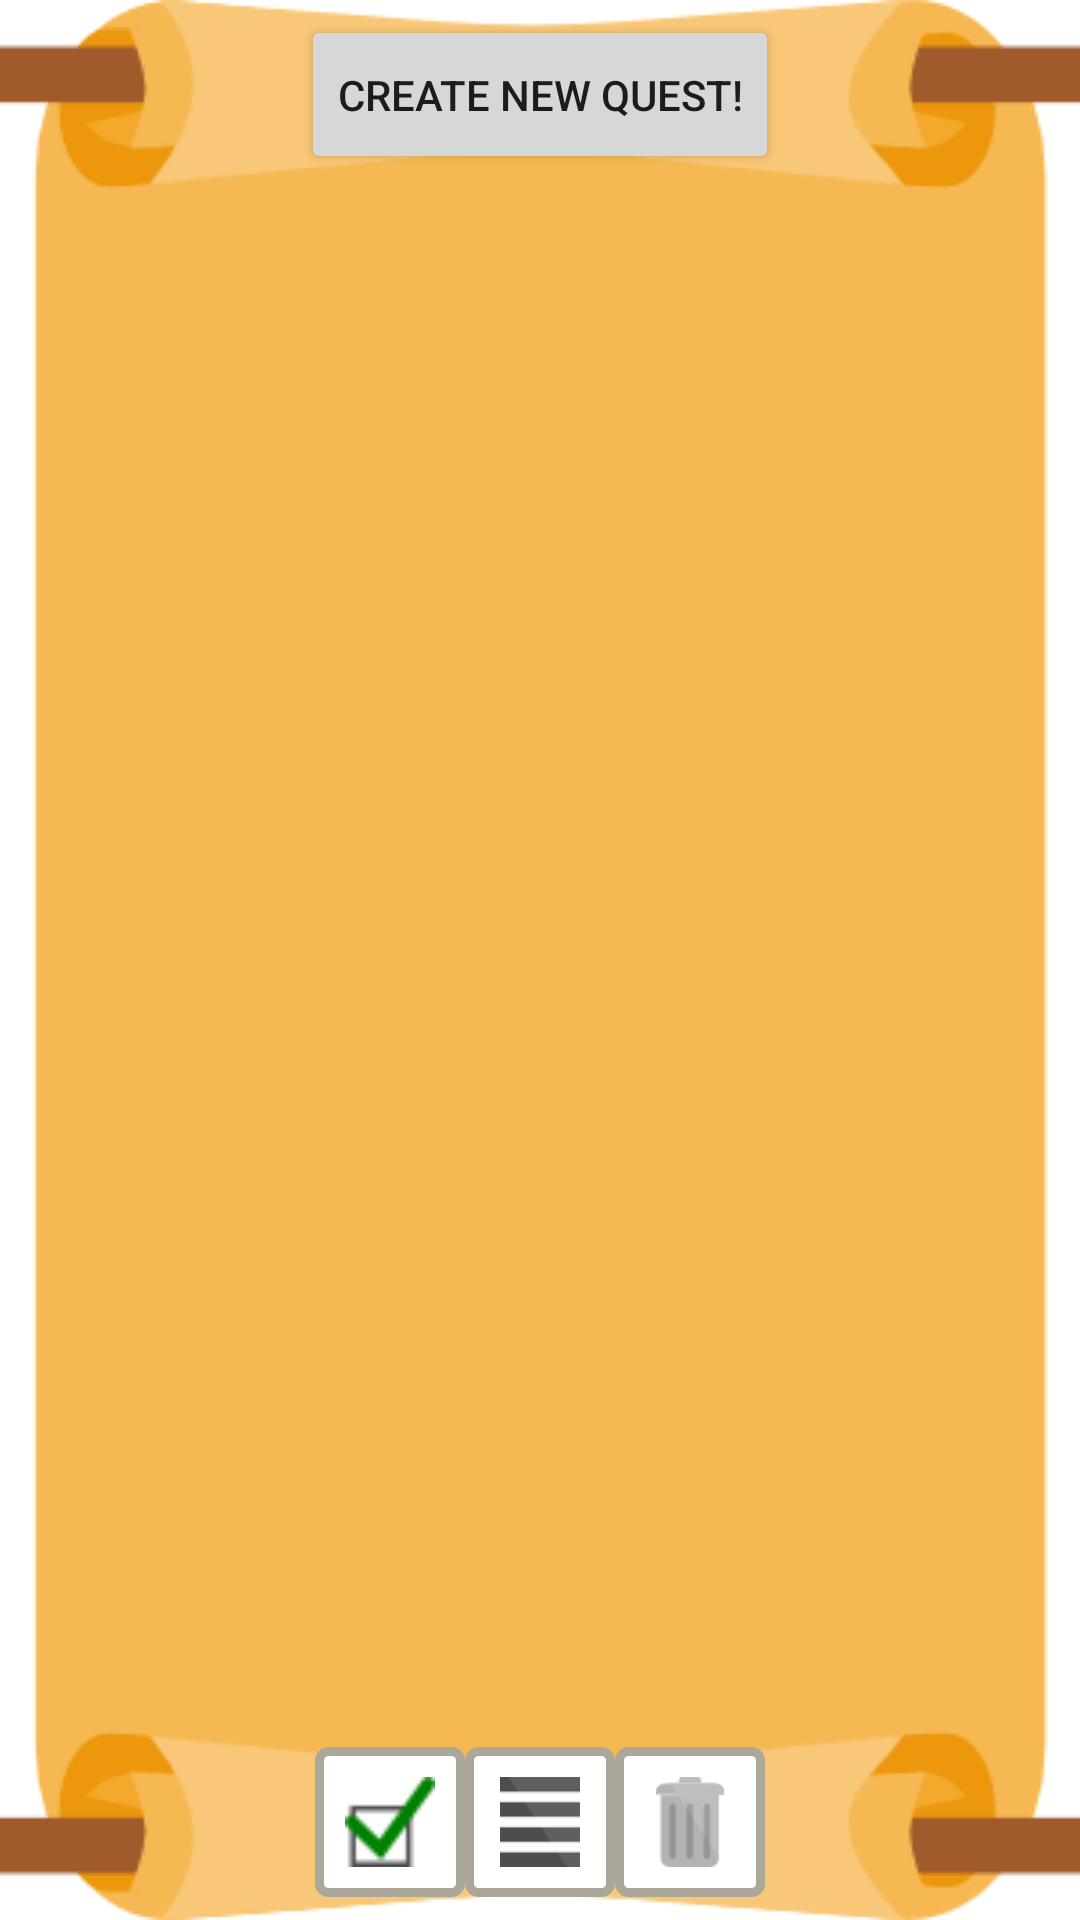

Here is an Android app screen rendered from its layout file. Give the layout XML and the strings, colors and styles it references.
<!-- AndroidManifest.xml: fallback theme Theme.MaterialComponents.DayNight.NoActionBar -->
<!-- res/layout/quest_menu.xml -->
<LinearLayout xmlns:android="http://schemas.android.com/apk/res/android"
    xmlns:tools="http://schemas.android.com/tools"
    android:layout_width="match_parent"
    android:layout_height="match_parent"
    android:background="@drawable/quest_scroll"
    android:gravity="center|top"
    android:paddingBottom="5dp"
    android:paddingLeft="15dp"
    android:paddingRight="15dp"
    android:paddingTop="5dp"
    android:orientation="vertical"
    android:layout_weight="1"
    tools:context=".MainActivity" >

    <Button
        android:id="@+id/createQuestButton"
        style="?android:attr/buttonStyleSmall"
        android:layout_width="wrap_content"
        android:layout_height="wrap_content"
        android:layout_gravity="center_horizontal"
        android:layout_weight="1"
        android:onClick="onClickCreate"
        android:text="Create New Quest!" />
	
    <ListView
        android:id="@android:id/list"
        android:layout_width="match_parent"
        android:layout_height="wrap_content"
        android:layout_weight="99"
        android:paddingBottom="10dp"
    	android:paddingTop="10dp"
        android:choiceMode="singleChoice"
        android:listSelector="@android:color/transparent"
        android:textColor="@color/quest_text_color" >
    </ListView>
    
	<TextView
	    android:id="@android:id/empty"
	    android:layout_width="match_parent"
	    android:layout_height="match_parent"
	    android:gravity="center_horizontal|center_vertical"
	    android:text="No Quests"
	    android:layout_weight = "99"
	    android:textSize="20sp"
	    android:textColor="#000000"
	    android:visibility="gone" >

    </TextView>
    
 	<LinearLayout
 	    android:layout_width="match_parent"
 	    android:layout_height="wrap_content"
 	    android:layout_gravity="bottom"
 	    android:layout_weight="1"
 	    android:gravity="center" >
		  
		<ImageButton
 		    android:id="@+id/completeQuestButton"
 		    android:layout_width="50dp"
 		    android:layout_height="50dp"
 		   	android:onClick="onClickComplete"
 		   	android:scaleType="fitCenter"
 		    android:background="@drawable/button_light"
 		    android:src="@drawable/ic_complete" />
		
 		<ImageButton
 		    android:id="@+id/viewQuestButton"
 		    android:layout_width="50dp"
 		    android:layout_height="50dp"
 		    android:onClick="onClickView"
 		   	android:scaleType="fitCenter"
 		    android:background="@drawable/button_light"
 		    android:src="@drawable/ic_description" />

 		<ImageButton
 		    android:id="@+id/deleteQuestButton"
 		    android:layout_width="50dp"
 		    android:layout_height="50dp"
 		    android:onClick="onClickDelete"
 		   	android:scaleType="fitCenter" 
 		    android:background="@drawable/button_light"		    
 		    android:src="@drawable/ic_delete" />
		
    </LinearLayout>
    
</LinearLayout>
<!-- resources referenced by this layout -->
<resources>
  <color name="quest_text_color">#4d4d4d</color>
  <!-- drawable button_light (drawable) -->
  <?xml version="1.0" encoding="utf-8"?>
  <selector xmlns:android="http://schemas.android.com/apk/res/android">
  
      <item android:state_enabled="false" >
          <shape>
              <solid 
                  android:color="#696969" />
              <stroke
                  android:width="3dp"
                  android:color="@color/grey05" />
              <corners
                  android:radius="3dp" />
              <padding
                  android:left="10dp"
                  android:top="10dp"
                  android:right="10dp"
                  android:bottom="10dp" />
          </shape>
      </item>
      
      <item android:state_pressed="true" >
          <shape>
              <solid 
                  android:color="#b3b3b3" />
              <stroke
                  android:width="3dp"
                  android:color="@color/grey05" />
              <corners
                  android:radius="3dp" />
              <padding
                  android:left="10dp"
                  android:top="10dp"
                  android:right="10dp"
                  android:bottom="10dp" />
          </shape>
      </item>
  
      <item android:state_enabled="true" >       
          <shape>
              <solid
                  android:color="@color/white1" />
              <stroke
                  android:width="3dp"
                  android:color="@color/grey05" />
              <corners
                  android:radius="3dp" />
              <padding
                  android:left="10dp"
                  android:top="10dp"
                  android:right="10dp"
                  android:bottom="10dp" />
          </shape>
      </item>
      
  </selector>
  <!-- drawable ic_complete: png bitmap (drawable, 717 bytes) -->
  <!-- drawable ic_delete: png bitmap (drawable, 956 bytes) -->
  <!-- drawable ic_description: png bitmap (drawable, 568 bytes) -->
  <color name="grey05">#ACA899</color>
  <color name="white1">#FFFFFF</color>
</resources>
